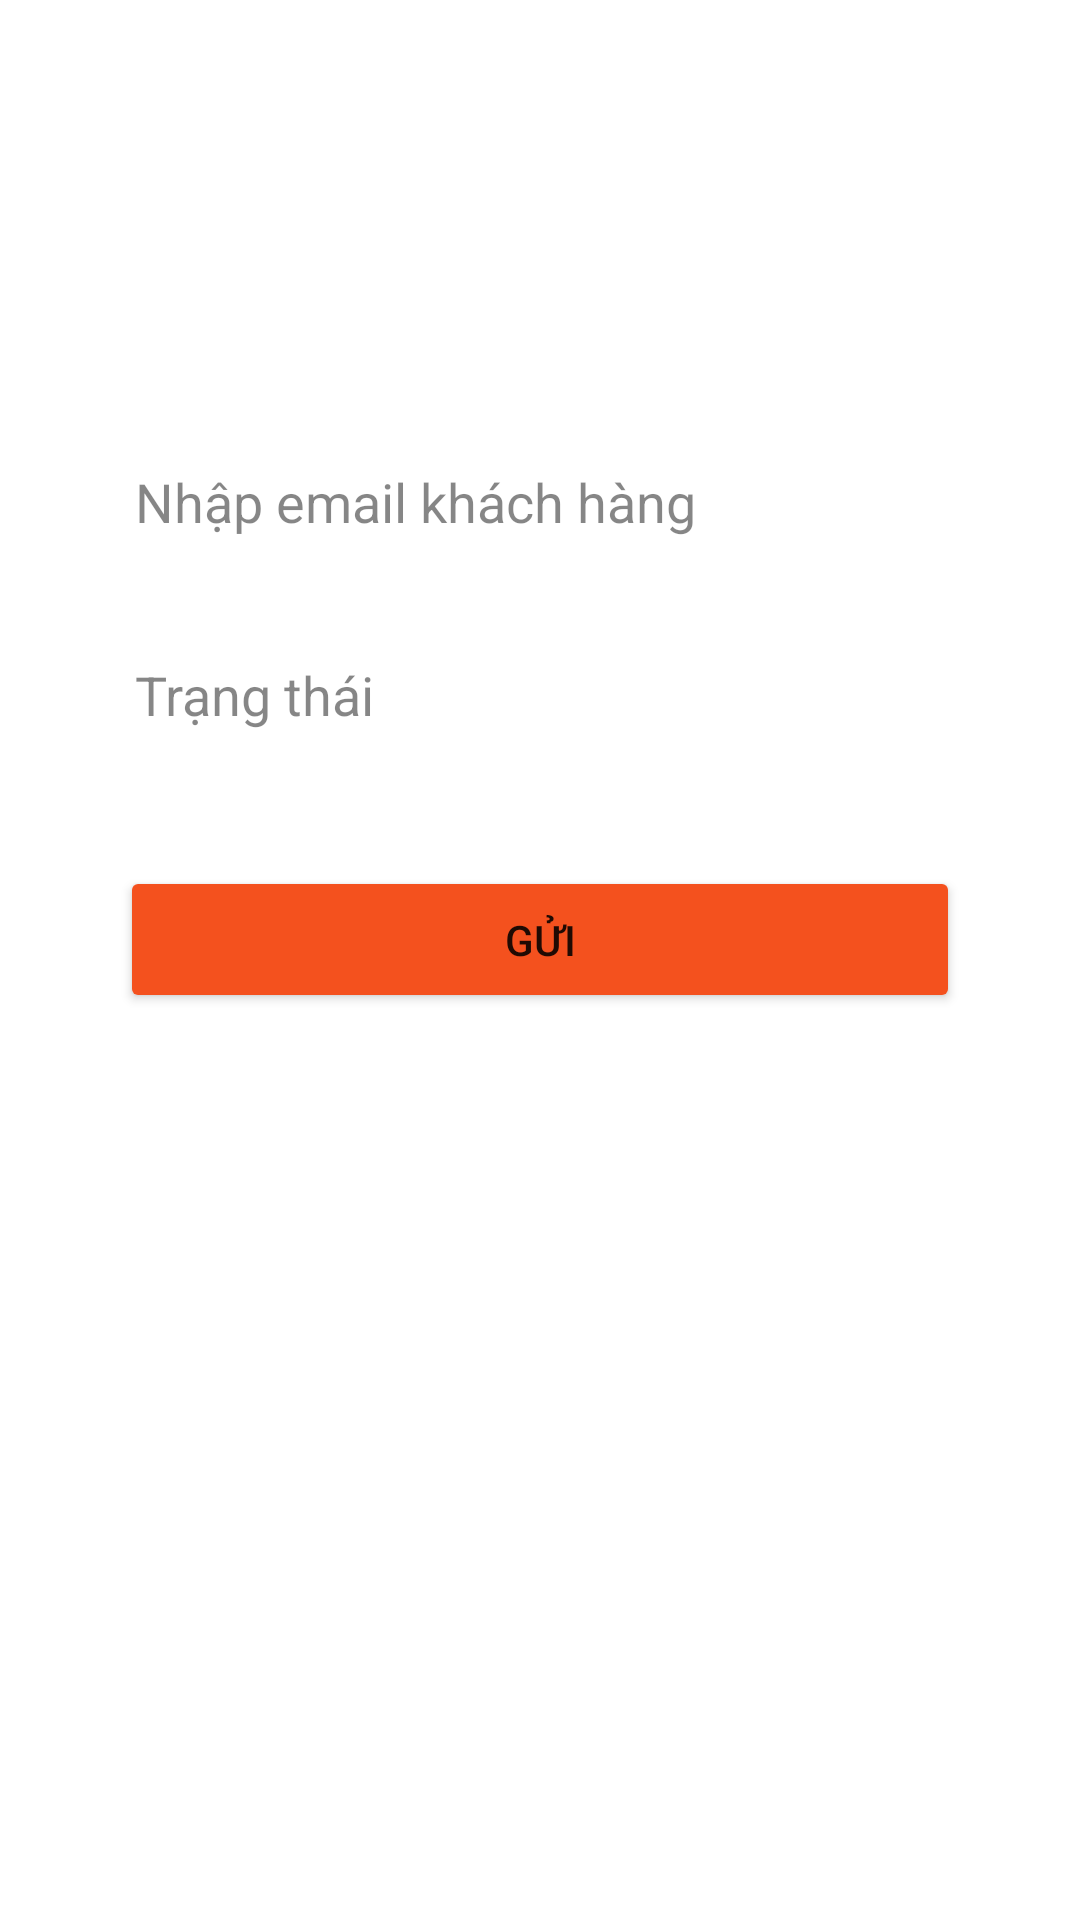

Android layout source for this screen:
<!-- AndroidManifest.xml: application theme Theme.MyApplication -->
<!-- res/layout/sendmail.xml -->
<?xml version="1.0" encoding="utf-8"?>
<LinearLayout xmlns:android="http://schemas.android.com/apk/res/android"
    xmlns:app="http://schemas.android.com/apk/res-auto"
    xmlns:tools="http://schemas.android.com/tools"
    android:layout_width="match_parent"
    android:layout_height="match_parent"
    android:orientation="vertical"
    android:padding="20dp"
    tools:context=".MainActivity">

    <ImageView
        android:layout_width="match_parent"
        android:layout_height="100dp"
        android:src="@drawable/email"></ImageView>

    <EditText
        android:id="@+id/receiverEmail"
        android:layout_width="match_parent"
        android:layout_height="wrap_content"
        android:layout_marginLeft="10dp"
        android:layout_marginTop="20dp"
        android:layout_marginRight="10dp"
        android:background="@drawable/shape_email"
        android:drawablePadding="10dp"
        android:hint="Nhập email khách hàng"
        android:inputType="textEmailAddress"
        android:padding="15dp"
        android:textColor="@color/black"
        android:textColorHighlight="@color/black"
        android:textColorHint="#79000000" />


    <EditText
        android:id="@+id/message"
        android:layout_width="match_parent"
        android:layout_height="wrap_content"
        android:layout_marginLeft="10dp"
        android:layout_marginTop="10dp"
        android:layout_marginRight="10dp"
        android:background="@drawable/shape_email"
        android:drawablePadding="10dp"
        android:hint="Trạng thái"
        android:inputType="textEmailAddress"
        android:padding="15dp"
        android:textColor="@color/black"
        android:textColorHighlight="@color/black"
        android:textColorHint="#79000000" />

    <Button
        android:id="@+id/SendEmail"
        android:layout_width="match_parent"
        android:layout_height="wrap_content"
        android:layout_marginLeft="20dp"
        android:layout_marginTop="30dp"
        android:layout_marginRight="20dp"
        android:layout_marginBottom="10dp"
        android:backgroundTint="#F4511E"
        android:padding="15dp"
        android:text="Gửi"
        app:cornerRadius="25dp" />

</LinearLayout>
<!-- resources referenced by this layout -->
<resources>
  <style name="Theme.MyApplication" parent="Theme.MaterialComponents.DayNight.DarkActionBar">
          
          <item name="colorPrimary">@color/purple_500</item>
          <item name="colorPrimaryVariant">@color/purple_700</item>
          <item name="colorOnPrimary">@color/white</item>
          
          <item name="colorSecondary">@color/teal_200</item>
          <item name="colorSecondaryVariant">@color/teal_700</item>
          <item name="colorOnSecondary">@color/black</item>
          
          <item name="android:statusBarColor" tools:targetApi="l">?attr/colorPrimaryVariant</item>
          
      </style>
  <!-- not gathered from this repository: default colours our renderer supplied (Android Studio template values) -->
  <color name="purple_500">#FF6200EE</color>
  <color name="purple_700">#FF3700B3</color>
  <color name="teal_200">#FF03DAC5</color>
  <color name="teal_700">#FF018786</color>
  <color name="black">#FF000000</color>
  <color name="white">#FFFFFFFF</color>
</resources>
